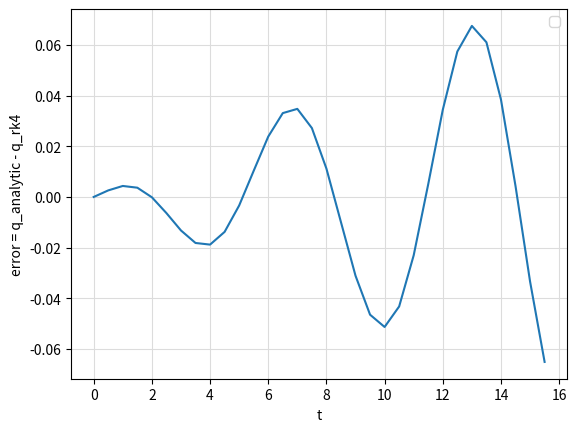

Here is the Python script that generated this plot:
import matplotlib.pyplot as plt
import numpy as np

### initial conditions ###
p0 = 10
q0 = 0
m = 1
deltat = 0.5
T = 16
n = int(T/deltat)

def energy(q,p):
  return 0.5* p**2 / m + 0.5* q**2 *m

### analytic solutions ###
def q_analytic(t):
  return p0/m * np.sin(t) + q0 * np.cos(t)
def dqdt_analytic(t):
  return p0/m * np.cos(t) - q0* np.sin(t)
times = np.arange(0,T,deltat)
energy_analytic = energy(q_analytic(times),dqdt_analytic(times))

### Euler ###
def euler(q0,p0,deltat,T):
  q = np.zeros([n])
  p = np.zeros([n])
  p[0] = p0
  q[0] = q0
  for i in range(0,n-1):
    p[i+1] = p[i] - q[i]/m*deltat
    q[i+1] = q[i] + deltat * p[i] # (more stable if one takes p[i+1] (=simplectic Euler))
  return q, p
q_euler, dqdt_euler = euler(q0,p0,deltat,T)
energy_euler = energy(q_euler,dqdt_euler)

### Runge Kutta 4th order ###
# u = [q, p] = [q dqdt] (ungefähr)
u0 = [p0,q0]

def F(u,t): # this actually does not depend on t for our case
  dqdt = u[1]/m
  dpdt = -u[0]*m
  return np.array([dqdt,dpdt])

def rk4(u0,deltat,T, F):
  u = np.zeros([n,2])
  u[0,0] = q0
  u[0,1] = p0
  t=1
  for i in range(0,n-1):
    k1 = F(u[i,:], t)
    k2 = F(u[i,:] + 0.5*deltat* k1,t + 0.5*deltat)
    k3 = F(u[i,:] + 0.5*deltat* k2,t + 0.5*deltat)
    k4 = F(u[i,:] + deltat* k3,t + deltat)

    u[i+1,:] = u[i,:] + deltat*(1/6*k1 + 1/3*k2 +1/3*k3 + 1/6*k4)
  return u

u_rk4 = rk4(u0,deltat,T,F)
q_rk4 = u_rk4[:,0]
dqdt_rk4 = u_rk4[:,1]
energy_rk4 = energy(q_rk4,dqdt_rk4)

### Plotting the solutions in a phase path diagram ###
# plt.plot(q_analytic(times), dqdt_analytic(times), label ='analytic')
# plt.plot(q_rk4, dqdt_rk4, label ='RK4')
# plt.plot(q_euler, dqdt_euler, label ='Euler')
# plt.xlabel('q(t)')
# plt.ylabel('dq/dt (t)')
# plt.axis('square')
# plt.xlim(-12,12)
# plt.ylim(-12,12)
# plt.legend()
# plt.grid(color = 'gainsboro')
# plt.savefig("plot-phasepath.pdf")

### Plotting the solutions in a energy evolution diagram ###
# plt.plot(times, energy_analytic, label ='analytic')
# plt.plot(times, energy_rk4, label ='RK4')
# plt.plot(times, energy_euler, label ='Euler')
# plt.xlabel('t')
# plt.ylabel('energy(t)')
# # plt.axis('square')
# # plt.xlim(-12,12)
# plt.ylim(49.94,50.008)
# plt.legend()
# plt.grid(color = 'gainsboro')
# plt.savefig("plot-energy.pdf")

### Plotting the solutions in a position-time diagram, or possibly the error ###
# plt.plot(times, q_analytic(times), label ='analytic')
# plt.plot(times, dqdt_analytic(times), label ='analytic')
# plt.plot(times, q_rk4, label ='RK4')
plt.plot(times, q_analytic(times)-q_rk4) #, label = "error = q_analytic - q_rk4")
# plt.plot(times, dqdt_rk4, label ='RK4 velocity')
# plt.plot(times, q_euler, label ='Euler')
plt.xlabel('t')
plt.ylabel('error = q_analytic - q_rk4')
# plt.axis('square')
# plt.xlim(-12,12)
# plt.ylim(49.94,50.008)
plt.legend()
plt.grid(color = 'gainsboro')
plt.savefig("plot-error.pdf")